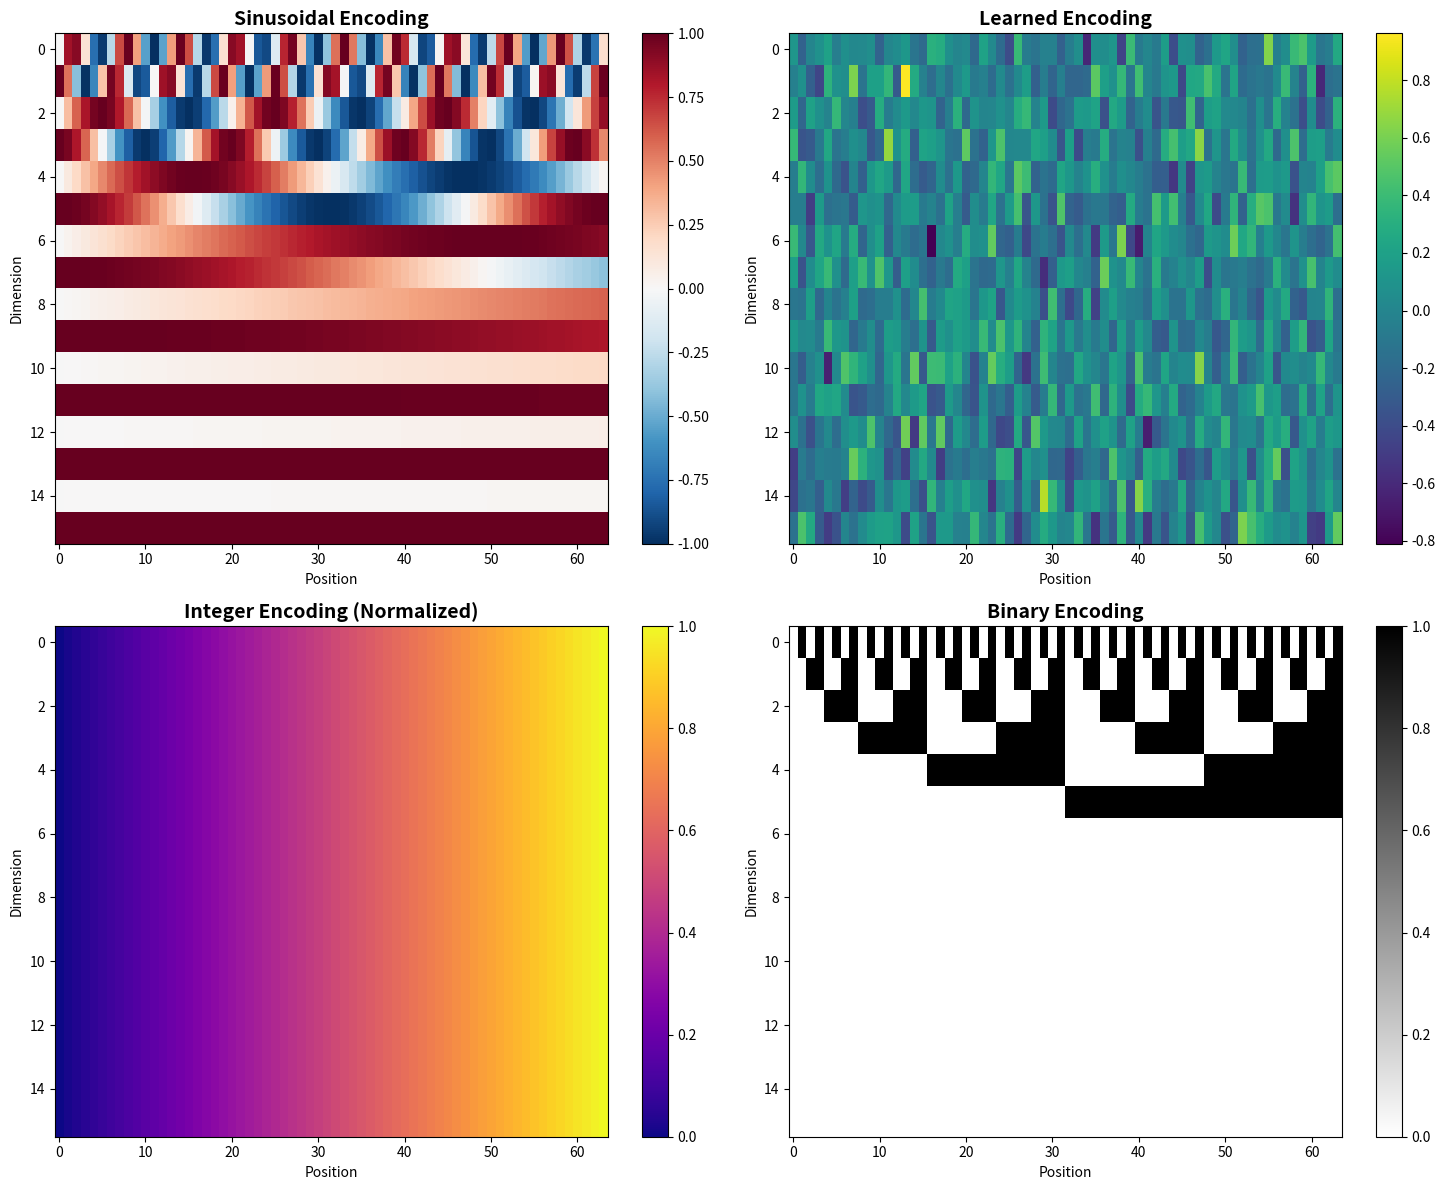

Python code for this plot: (Note: this script raises an exception after producing the figure.)
"""
Complete Positional Encoding Implementation
============================================

This file contains implementations of all major positional encoding techniques:
1. Sinusoidal Positional Encoding
2. Learned Positional Encoding  
3. Rotary Positional Embedding (RoPE)
4. ALiBi (Attention with Linear Biases)
5. Integer Positional Encoding
6. Binary Positional Encoding
7. Relative Positional Encoding
8. Advanced variants and comparisons

Author: Educational Implementation
Date: 2026
"""

import numpy as np
import math
from typing import Tuple, Optional, List
import matplotlib
matplotlib.use('Agg')
import matplotlib.pyplot as plt

# ============================================================================
# 1. SINUSOIDAL POSITIONAL ENCODING
# ============================================================================

class SinusoidalPositionalEncoding:
    """
    Original positional encoding from 'Attention Is All You Need'.
    
    PE(pos, 2i) = sin(pos / 10000^(2i/d))
    PE(pos, 2i+1) = cos(pos / 10000^(2i/d))
    """
    
    def __init__(self, d_model: int, max_len: int = 5000, base: float = 10000.0):
        """
        Initialize sinusoidal positional encoding.
        
        Args:
            d_model: Embedding dimension (must be even)
            max_len: Maximum sequence length
            base: Base for frequency calculation (default 10000)
        """
        assert d_model % 2 == 0, "d_model must be even"
        
        self.d_model = d_model
        self.max_len = max_len
        self.base = base
        
        # Precompute positional encodings
        self.pe = self._create_encoding()
    
    def _create_encoding(self) -> np.ndarray:
        """Create sinusoidal positional encoding matrix."""
        pe = np.zeros((self.max_len, self.d_model))
        
        # Position indices
        position = np.arange(0, self.max_len)[:, np.newaxis]
        
        # Dimension indices for frequencies
        div_term = np.exp(np.arange(0, self.d_model, 2) * 
                         -(np.log(self.base) / self.d_model))
        
        # Apply sine to even dimensions
        pe[:, 0::2] = np.sin(position * div_term)
        
        # Apply cosine to odd dimensions
        pe[:, 1::2] = np.cos(position * div_term)
        
        return pe
    
    def forward(self, seq_len: int) -> np.ndarray:
        """Get positional encodings for sequence."""
        return self.pe[:seq_len, :]
    
    def analyze_frequencies(self):
        """Analyze and print frequency information."""
        print("Sinusoidal Encoding - Frequency Analysis")
        print("=" * 80)
        
        for i in range(0, min(self.d_model, 16), 2):
            freq = 1.0 / (self.base ** (i / self.d_model))
            wavelength = 2 * np.pi / freq
            
            print(f"Dimension {i:2d}/{i+1:2d}: frequency = {freq:.6f}, "
                  f"wavelength = {wavelength:.2f}")
        
        print()


# ============================================================================
# 2. LEARNED POSITIONAL ENCODING
# ============================================================================

class LearnedPositionalEncoding:
    """
    Learned positional embeddings (like BERT, GPT-2).
    
    Embeddings are learned parameters, updated during training.
    """
    
    def __init__(self, max_len: int, d_model: int, seed: int = 42):
        """
        Initialize learned positional encoding.
        
        Args:
            max_len: Maximum sequence length
            d_model: Embedding dimension
            seed: Random seed for initialization
        """
        np.random.seed(seed)
        
        self.max_len = max_len
        self.d_model = d_model
        
        # Initialize position embeddings with small random values
        scale = 1.0 / np.sqrt(d_model)
        self.embeddings = np.random.randn(max_len, d_model) * scale
        
        # Store gradients for demonstration
        self.gradients = np.zeros_like(self.embeddings)
    
    def forward(self, seq_len: int) -> np.ndarray:
        """Get position embeddings for sequence."""
        assert seq_len <= self.max_len, f"Sequence length {seq_len} exceeds max {self.max_len}"
        return self.embeddings[:seq_len, :]
    
    def update(self, learning_rate: float = 0.01):
        """Update embeddings using stored gradients."""
        self.embeddings -= learning_rate * self.gradients
        self.gradients.fill(0)
    
    def accumulate_gradient(self, pos: int, grad: np.ndarray):
        """Accumulate gradient for a position."""
        self.gradients[pos] += grad


# ============================================================================
# 3. ROTARY POSITIONAL EMBEDDING (RoPE)
# ============================================================================

class RotaryPositionalEmbedding:
    """
    Rotary Positional Embedding (RoPE).
    
    Encodes position by rotating query and key vectors.
    Used in LLaMA, PaLM, GPT-NeoX.
    """
    
    def __init__(self, d_model: int, max_len: int = 5000, base: float = 10000.0):
        """
        Initialize RoPE.
        
        Args:
            d_model: Embedding dimension (must be even)
            max_len: Maximum sequence length
            base: Base for frequency calculation
        """
        assert d_model % 2 == 0, "d_model must be even for RoPE"
        
        self.d_model = d_model
        self.max_len = max_len
        self.base = base
        
        # Compute inverse frequencies
        self.inv_freq = 1.0 / (base ** (np.arange(0, d_model, 2) / d_model))
        
        # Precompute sin and cos for all positions
        self.sin_cached, self.cos_cached = self._create_cache()
    
    def _create_cache(self) -> Tuple[np.ndarray, np.ndarray]:
        """Precompute sin and cos values for all positions."""
        positions = np.arange(self.max_len)
        
        # Compute m * theta for each position and frequency
        freqs = positions[:, np.newaxis] * self.inv_freq[np.newaxis, :]
        
        # Compute sin and cos
        sin_cached = np.sin(freqs)  # (max_len, d_model/2)
        cos_cached = np.cos(freqs)  # (max_len, d_model/2)
        
        return sin_cached, cos_cached
    
    def apply_rotary_embedding(self, x: np.ndarray, start_pos: int = 0) -> np.ndarray:
        """
        Apply rotary embedding to input tensor.
        
        Args:
            x: Input tensor (seq_len, d_model) or (batch, seq_len, d_model)
            start_pos: Starting position (for cached generation)
            
        Returns:
            Rotated tensor with same shape as input
        """
        if x.ndim == 2:
            seq_len, d_model = x.shape
            batch_size = 1
            x = x[np.newaxis, :, :]
        else:
            batch_size, seq_len, d_model = x.shape
        
        assert d_model == self.d_model, f"Input dim {d_model} != RoPE dim {self.d_model}"
        
        # Get sin and cos for this sequence
        sin = self.sin_cached[start_pos:start_pos + seq_len, :]  # (seq_len, d/2)
        cos = self.cos_cached[start_pos:start_pos + seq_len, :]  # (seq_len, d/2)
        
        # Reshape input into pairs
        x_pairs = x.reshape(batch_size, seq_len, -1, 2)  # (batch, seq_len, d/2, 2)
        
        # Extract x0 and x1 from each pair
        x0 = x_pairs[..., 0]  # (batch, seq_len, d/2)
        x1 = x_pairs[..., 1]  # (batch, seq_len, d/2)
        
        # Apply rotation
        x0_new = x0 * cos - x1 * sin
        x1_new = x0 * sin + x1 * cos
        
        # Recombine pairs
        rotated = np.stack([x0_new, x1_new], axis=-1)
        rotated = rotated.reshape(batch_size, seq_len, d_model)
        
        if batch_size == 1:
            return rotated[0]
        return rotated
    
    def demonstrate_relative_property(self):
        """Demonstrate that RoPE encodes relative positions."""
        print("RoPE - Relative Position Property")
        print("=" * 80)
        
        # Create sample query and key
        q = np.random.randn(self.d_model)
        k = np.random.randn(self.d_model)
        
        # Test at different absolute positions
        for m in [0, 10, 100]:
            for n in [0, 10, 100]:
                # Rotate query at position m, key at position n
                q_m = self.apply_rotary_embedding(q[np.newaxis, :], start_pos=m)[0]
                k_n = self.apply_rotary_embedding(k[np.newaxis, :], start_pos=n)[0]
                
                # Compute attention score
                score = np.dot(q_m, k_n)
                
                print(f"Positions (m={m:3d}, n={n:3d}), "
                      f"relative={n-m:4d}, score={score:8.4f}")
        
        print("\nNote: Scores depend only on (n-m), not absolute positions!")
        print()


# ============================================================================
# 4. ALiBi (ATTENTION WITH LINEAR BIASES)
# ============================================================================

class ALiBiPositionalBias:
    """
    ALiBi (Attention with Linear Biases).
    
    Adds position-dependent bias to attention scores.
    Used in BLOOM, MPT, StarCoder.
    """
    
    def __init__(self, num_heads: int):
        """
        Initialize ALiBi.
        
        Args:
            num_heads: Number of attention heads
        """
        self.num_heads = num_heads
        
        # Compute head-specific slopes
        self.slopes = self._get_slopes()
    
    def _get_slopes(self) -> np.ndarray:
        """
        Compute head-specific slopes.
        
        Returns:
            slopes: (num_heads,)
        """
        # m_h = 2^(-8h/H)
        slopes = []
        for h in range(1, self.num_heads + 1):
            slope = 2 ** (-8 * h / self.num_heads)
            slopes.append(slope)
        return np.array(slopes)
    
    def get_bias(self, seq_len: int) -> np.ndarray:
        """
        Get ALiBi bias matrix for sequence.
        
        Args:
            seq_len: Sequence length
            
        Returns:
            bias: (num_heads, seq_len, seq_len)
        """
        # Create distance matrix
        positions = np.arange(seq_len)
        distance = positions[np.newaxis, :] - positions[:, np.newaxis]
        distance = np.abs(distance)  # (seq_len, seq_len)
        
        # Apply head-specific slopes
        # (num_heads, 1, 1) * (1, seq_len, seq_len) -> (num_heads, seq_len, seq_len)
        bias = -self.slopes[:, np.newaxis, np.newaxis] * distance[np.newaxis, :, :]
        
        return bias
    
    def visualize_attention_spans(self, seq_len: int = 20):
        """Visualize how different heads have different attention spans."""
        print("ALiBi - Head-Specific Attention Spans")
        print("=" * 80)
        
        bias = self.get_bias(seq_len)
        
        # Focus on query at position seq_len//2
        query_pos = seq_len // 2
        
        print(f"Biases for query at position {query_pos}:\n")
        print("Key Pos |", end="")
        for h in range(min(4, self.num_heads)):
            print(f"  Head {h+1}  |", end="")
        print()
        print("-" * 80)
        
        for key_pos in range(seq_len):
            print(f"   {key_pos:2d}   |", end="")
            for h in range(min(4, self.num_heads)):
                print(f" {bias[h, query_pos, key_pos]:7.3f} |", end="")
            print()
        
        print("\nObservation: Head 1 has largest penalty (smallest attention span)")
        print("             Head 4 has smallest penalty (largest attention span)")
        print()


# ============================================================================
# 5. INTEGER POSITIONAL ENCODING
# ============================================================================

class IntegerPositionalEncoding:
    """Simple integer-based positional encoding."""
    
    def __init__(self, d_model: int):
        self.d_model = d_model
    
    def forward(self, seq_len: int, normalize: bool = True) -> np.ndarray:
        """Generate integer positional encodings."""
        positions = np.arange(seq_len)[:, np.newaxis]
        
        if normalize and seq_len > 1:
            positions = positions / (seq_len - 1)
        
        pe = np.repeat(positions, self.d_model, axis=1)
        return pe


# ============================================================================
# 6. BINARY POSITIONAL ENCODING
# ============================================================================

class BinaryPositionalEncoding:
    """Binary positional encoding."""
    
    def __init__(self, d_model: int):
        self.d_model = d_model
    
    def forward(self, seq_len: int) -> np.ndarray:
        """Generate binary positional encodings."""
        pe = np.zeros((seq_len, self.d_model))
        
        for pos in range(seq_len):
            for i in range(self.d_model):
                pe[pos, i] = (pos >> i) & 1
        
        return pe


class GrayCodeEncoding:
    """Gray code positional encoding."""
    
    def __init__(self, d_model: int):
        self.d_model = d_model
    
    def _binary_to_gray(self, n: int) -> int:
        """Convert binary to Gray code."""
        return n ^ (n >> 1)
    
    def forward(self, seq_len: int) -> np.ndarray:
        """Generate Gray code positional encodings."""
        pe = np.zeros((seq_len, self.d_model))
        
        for pos in range(seq_len):
            gray = self._binary_to_gray(pos)
            for i in range(self.d_model):
                pe[pos, i] = (gray >> i) & 1
        
        return pe


# ============================================================================
# 7. RELATIVE POSITIONAL ENCODING
# ============================================================================

class RelativePositionalEncoding:
    """
    Relative positional encoding (T5-style).
    
    Learns embeddings for relative distances.
    """
    
    def __init__(self, num_buckets: int = 32, max_distance: int = 128, 
                 num_heads: int = 8, seed: int = 42):
        """
        Initialize relative positional encoding.
        
        Args:
            num_buckets: Number of relative position buckets
            max_distance: Maximum distance to represent
            num_heads: Number of attention heads
            seed: Random seed
        """
        np.random.seed(seed)
        
        self.num_buckets = num_buckets
        self.max_distance = max_distance
        self.num_heads = num_heads
        
        # Learned relative position biases
        self.relative_attention_bias = np.random.randn(num_heads, num_buckets) * 0.01
    
    def _relative_position_bucket(self, relative_position: int) -> int:
        """
        Map relative position to bucket index.
        
        Uses logarithmic bucketing for larger distances.
        """
        num_buckets = self.num_buckets
        max_distance = self.max_distance
        
        ret = 0
        n = -relative_position
        
        # Half the buckets for exact positions (small distances)
        # Half for logarithmically bigger distances
        num_buckets_exact = num_buckets // 2
        max_exact = num_buckets_exact // 2
        
        is_small = n < max_exact
        
        if is_small:
            ret = n + num_buckets_exact
        else:
            # Logarithmic bucketing for larger distances
            val_if_large = max_exact + (
                np.log(n / max_exact) / np.log(max_distance / max_exact) * 
                (num_buckets_exact - 1)
            )
            val_if_large = min(val_if_large, num_buckets - 1)
            ret = val_if_large + num_buckets_exact
        
        return int(ret)
    
    def get_bias(self, seq_len: int) -> np.ndarray:
        """
        Get relative position bias matrix.
        
        Args:
            seq_len: Sequence length
            
        Returns:
            bias: (num_heads, seq_len, seq_len)
        """
        # Compute relative positions
        positions = np.arange(seq_len)
        relative_positions = positions[np.newaxis, :] - positions[:, np.newaxis]
        
        # Map to buckets
        buckets = np.zeros_like(relative_positions)
        for i in range(seq_len):
            for j in range(seq_len):
                buckets[i, j] = self._relative_position_bucket(relative_positions[i, j])
        
        # Look up biases
        bias = np.zeros((self.num_heads, seq_len, seq_len))
        for h in range(self.num_heads):
            for i in range(seq_len):
                for j in range(seq_len):
                    bias[h, i, j] = self.relative_attention_bias[h, buckets[i, j]]
        
        return bias


# ============================================================================
# 8. COMPARISON AND VISUALIZATION
# ============================================================================

def compare_all_encodings(seq_len: int = 32, d_model: int = 8):
    """Compare all positional encoding methods."""
    print("\n" + "=" * 80)
    print("COMPREHENSIVE POSITIONAL ENCODING COMPARISON")
    print("=" * 80)
    print(f"Sequence length: {seq_len}, Embedding dimension: {d_model}\n")
    
    # Create all encoders
    sinusoidal = SinusoidalPositionalEncoding(d_model)
    learned = LearnedPositionalEncoding(seq_len, d_model)
    rope = RotaryPositionalEmbedding(d_model)
    integer = IntegerPositionalEncoding(d_model)
    binary = BinaryPositionalEncoding(d_model)
    
    # Generate encodings
    encodings = {
        'Sinusoidal': sinusoidal.forward(seq_len),
        'Learned': learned.forward(seq_len),
        'Integer': integer.forward(seq_len, normalize=True),
        'Binary': binary.forward(seq_len)
    }
    
    # RoPE is applied to vectors, so create sample and rotate
    sample = np.random.randn(seq_len, d_model)
    encodings['RoPE (applied)'] = rope.apply_rotary_embedding(sample)
    
    # Show first few positions for each
    show_pos = min(8, seq_len)
    show_dim = min(8, d_model)
    
    for name, pe in encodings.items():
        print(f"\n{name}:")
        print("-" * 80)
        print("Pos |", end="")
        for d in range(show_dim):
            print(f"  D{d}   |", end="")
        print()
        print("-" * 80)
        
        for pos in range(show_pos):
            print(f"{pos:3d} |", end="")
            for d in range(show_dim):
                print(f" {pe[pos, d]:6.3f} |", end="")
            print()


def visualize_all_encodings(seq_len: int = 64, d_model: int = 16):
    """Create visualization comparing all encoding methods."""
    print("\n" + "=" * 80)
    print("GENERATING ENCODING VISUALIZATIONS")
    print("=" * 80)
    
    # Create encoders
    sinusoidal = SinusoidalPositionalEncoding(d_model)
    learned = LearnedPositionalEncoding(seq_len, d_model)
    integer = IntegerPositionalEncoding(d_model)
    binary = BinaryPositionalEncoding(d_model)
    
    # Generate encodings
    sin_pe = sinusoidal.forward(seq_len)
    learned_pe = learned.forward(seq_len)
    int_pe = integer.forward(seq_len, normalize=True)
    bin_pe = binary.forward(seq_len)
    
    # Create figure
    fig, axes = plt.subplots(2, 2, figsize=(15, 12))
    
    # Sinusoidal
    im1 = axes[0, 0].imshow(sin_pe.T, aspect='auto', cmap='RdBu_r', 
                            interpolation='nearest', vmin=-1, vmax=1)
    axes[0, 0].set_title('Sinusoidal Encoding', fontsize=14, fontweight='bold')
    axes[0, 0].set_xlabel('Position')
    axes[0, 0].set_ylabel('Dimension')
    plt.colorbar(im1, ax=axes[0, 0])
    
    # Learned
    im2 = axes[0, 1].imshow(learned_pe.T, aspect='auto', cmap='viridis', 
                            interpolation='nearest')
    axes[0, 1].set_title('Learned Encoding', fontsize=14, fontweight='bold')
    axes[0, 1].set_xlabel('Position')
    axes[0, 1].set_ylabel('Dimension')
    plt.colorbar(im2, ax=axes[0, 1])
    
    # Integer
    im3 = axes[1, 0].imshow(int_pe.T, aspect='auto', cmap='plasma', 
                            interpolation='nearest')
    axes[1, 0].set_title('Integer Encoding (Normalized)', fontsize=14, fontweight='bold')
    axes[1, 0].set_xlabel('Position')
    axes[1, 0].set_ylabel('Dimension')
    plt.colorbar(im3, ax=axes[1, 0])
    
    # Binary
    im4 = axes[1, 1].imshow(bin_pe.T, aspect='auto', cmap='binary', 
                            interpolation='nearest')
    axes[1, 1].set_title('Binary Encoding', fontsize=14, fontweight='bold')
    axes[1, 1].set_xlabel('Position')
    axes[1, 1].set_ylabel('Dimension')
    plt.colorbar(im4, ax=axes[1, 1])
    
    plt.tight_layout()
    plt.savefig('/home/<user>/all_encodings.png', dpi=150, bbox_inches='tight')
    print("Visualization saved to: all_encodings.png")
    plt.close()


def benchmark_computational_cost():
    """Benchmark computational cost of different encodings."""
    import time
    
    print("\n" + "=" * 80)
    print("COMPUTATIONAL COST BENCHMARK")
    print("=" * 80)
    
    seq_len = 512
    d_model = 512
    iterations = 1000
    
    print(f"Configuration: seq_len={seq_len}, d_model={d_model}, iterations={iterations}\n")
    
    # Sinusoidal
    sin_enc = SinusoidalPositionalEncoding(d_model, max_len=seq_len)
    start = time.time()
    for _ in range(iterations):
        _ = sin_enc.forward(seq_len)
    sin_time = time.time() - start
    
    # Integer
    int_enc = IntegerPositionalEncoding(d_model)
    start = time.time()
    for _ in range(iterations):
        _ = int_enc.forward(seq_len)
    int_time = time.time() - start
    
    # Binary
    bin_enc = BinaryPositionalEncoding(d_model)
    start = time.time()
    for _ in range(iterations):
        _ = bin_enc.forward(seq_len)
    bin_time = time.time() - start
    
    # RoPE (including rotation)
    rope_enc = RotaryPositionalEmbedding(d_model, max_len=seq_len)
    x = np.random.randn(seq_len, d_model)
    start = time.time()
    for _ in range(iterations):
        _ = rope_enc.apply_rotary_embedding(x)
    rope_time = time.time() - start
    
    # Results
    print("Method       | Time (ms) | Relative Speed")
    print("-" * 50)
    print(f"Sinusoidal   | {sin_time*1000:8.2f}  | {sin_time/int_time:5.2f}x")
    print(f"Integer      | {int_time*1000:8.2f}  | 1.00x (baseline)")
    print(f"Binary       | {bin_time*1000:8.2f}  | {bin_time/int_time:5.2f}x")
    print(f"RoPE         | {rope_time*1000:8.2f}  | {rope_time/int_time:5.2f}x")
    print()


# ============================================================================
# MAIN DEMONSTRATIONS
# ============================================================================

def demo_sinusoidal():
    """Demonstrate sinusoidal encoding."""
    print("\n" + "=" * 80)
    print("1. SINUSOIDAL POSITIONAL ENCODING")
    print("=" * 80)
    
    sin_enc = SinusoidalPositionalEncoding(d_model=8)
    sin_enc.analyze_frequencies()
    
    pe = sin_enc.forward(10)
    print("Encodings for first 10 positions (first 8 dims):")
    print("-" * 80)
    for pos in range(10):
        print(f"Pos {pos}: {pe[pos, :8]}")
    print()


def demo_rope():
    """Demonstrate RoPE."""
    print("\n" + "=" * 80)
    print("2. ROTARY POSITIONAL EMBEDDING (RoPE)")
    print("=" * 80)
    
    rope = RotaryPositionalEmbedding(d_model=8)
    rope.demonstrate_relative_property()


def demo_alibi():
    """Demonstrate ALiBi."""
    print("\n" + "=" * 80)
    print("3. ALiBi (ATTENTION WITH LINEAR BIASES)")
    print("=" * 80)
    
    alibi = ALiBiPositionalBias(num_heads=8)
    alibi.visualize_attention_spans(seq_len=15)


def demo_comparisons():
    """Run all comparison demos."""
    compare_all_encodings(seq_len=16, d_model=8)
    visualize_all_encodings(seq_len=64, d_model=16)
    benchmark_computational_cost()


if __name__ == "__main__":
    print("\n" + "=" * 80)
    print("COMPLETE POSITIONAL ENCODING IMPLEMENTATION")
    print("All Major Techniques with Detailed Analysis")
    print("=" * 80)
    
    # Run individual demonstrations
    demo_sinusoidal()
    demo_rope()
    demo_alibi()
    
    # Run comparisons
    demo_comparisons()
    
    print("\n" + "=" * 80)
    print("All demonstrations completed!")
    print("=" * 80)
